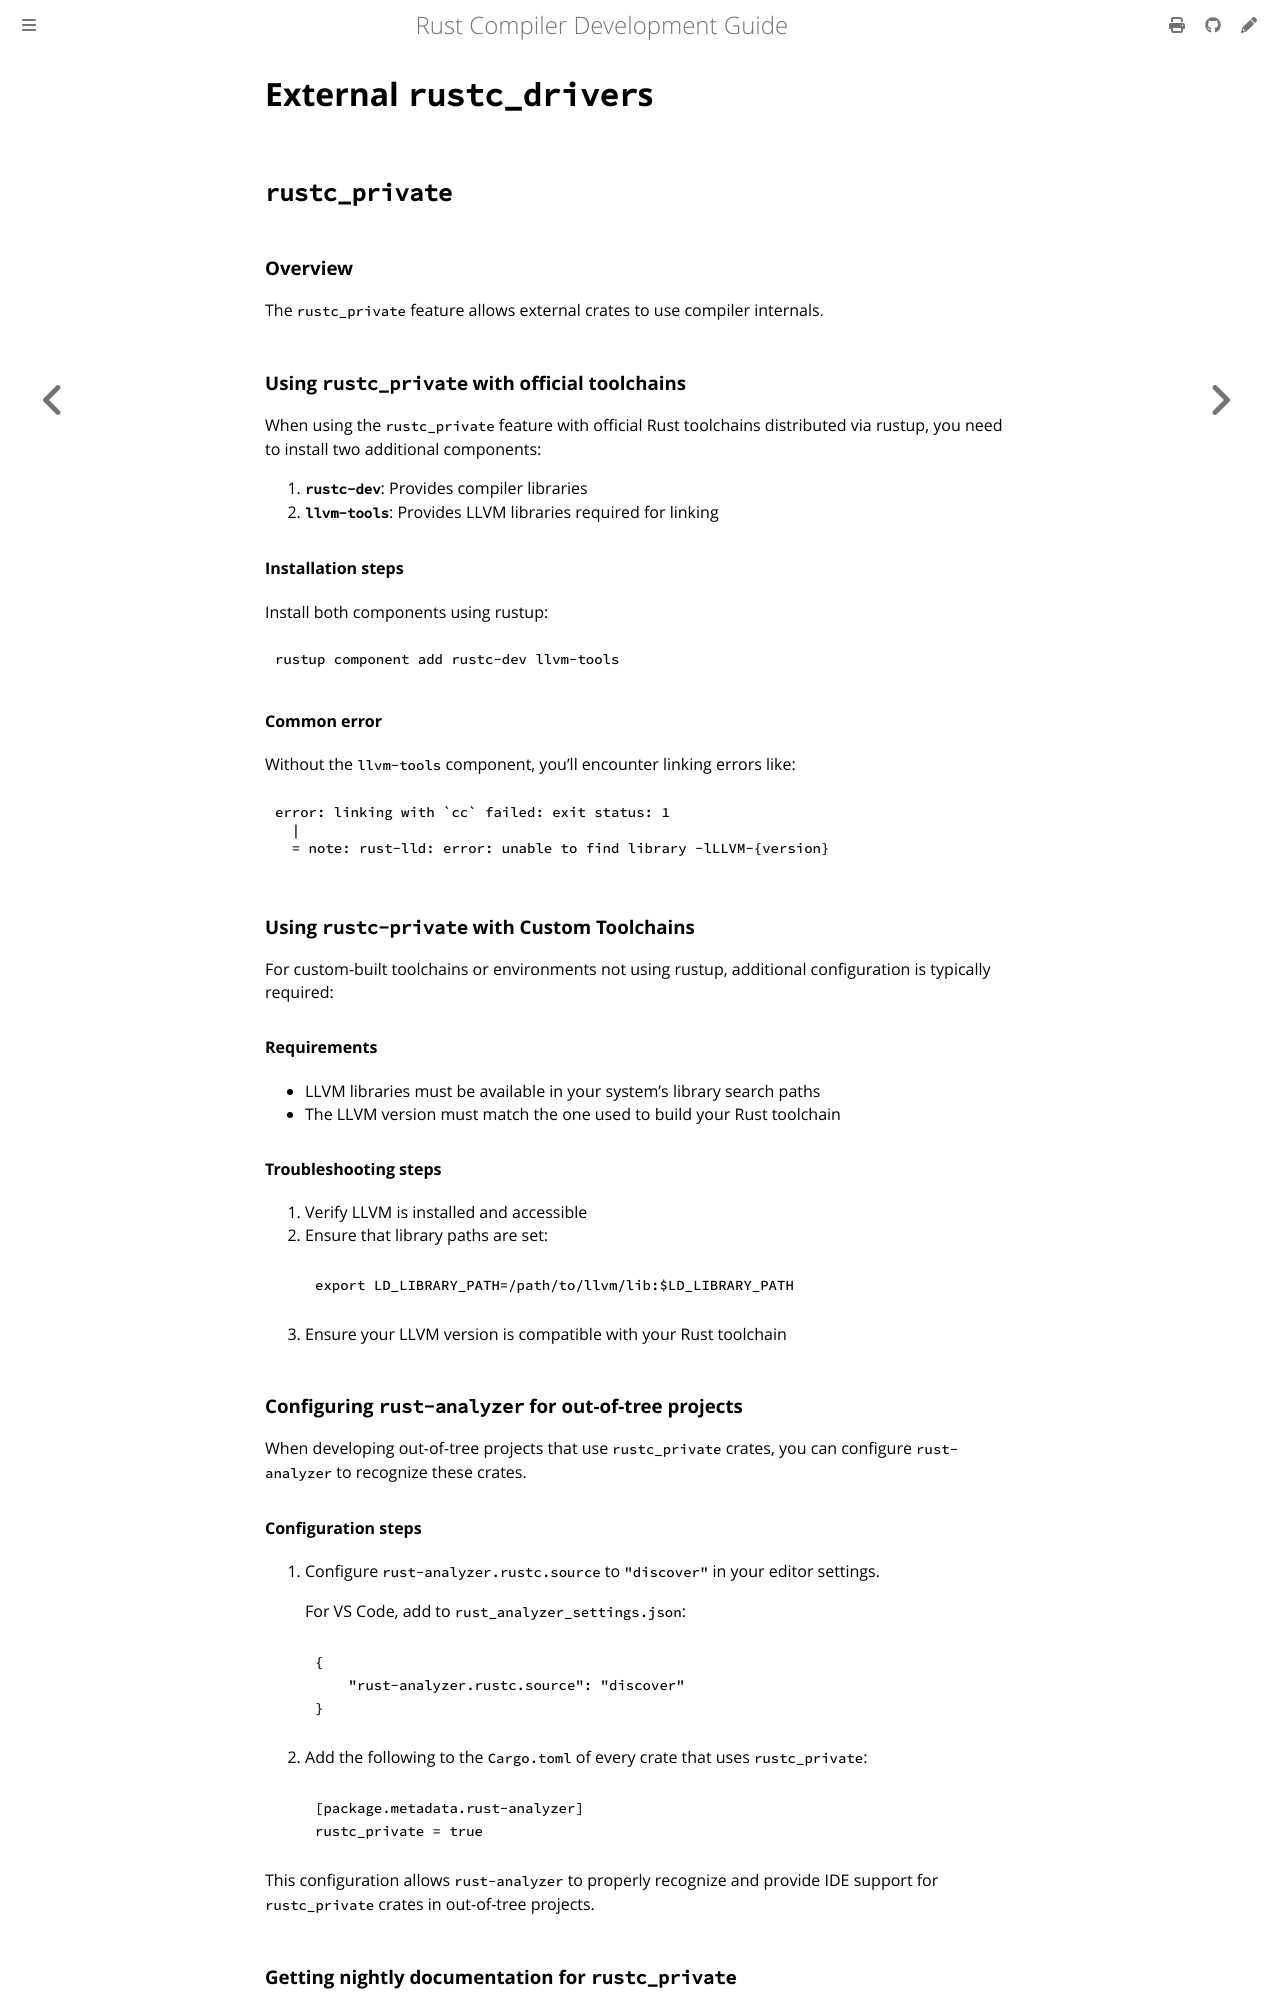

repository: rust-lang/rustc-dev-guide · page: rustc-driver/external-rustc-drivers.html · generator: mdbook

# External `rustc_driver`s

## `rustc_private`

### Overview

The `rustc_private` feature allows external crates to use compiler internals.

### Using `rustc_private` with official toolchains

When using the `rustc_private` feature with official Rust toolchains distributed via rustup, you need to install two additional components:

1. **`rustc-dev`**: Provides compiler libraries
2. **`llvm-tools`**: Provides LLVM libraries required for linking

#### Installation steps

Install both components using rustup:

```text
rustup component add rustc-dev llvm-tools
```

#### Common error

Without the `llvm-tools` component, you'll encounter linking errors like:

```text
error: linking with `cc` failed: exit status: 1
  |
  = note: rust-lld: error: unable to find library -lLLVM-{version}
```

### Using `rustc-private` with Custom Toolchains

For custom-built toolchains or environments not using rustup, additional configuration is typically required:

#### Requirements

- LLVM libraries must be available in your system's library search paths
- The LLVM version must match the one used to build your Rust toolchain

#### Troubleshooting steps

1. Verify LLVM is installed and accessible
2. Ensure that library paths are set:
   ```sh
   export LD_LIBRARY_PATH=/path/to/llvm/lib:$LD_LIBRARY_PATH
   ```
3. Ensure your LLVM version is compatible with your Rust toolchain

### Configuring `rust-analyzer` for out-of-tree projects

When developing out-of-tree projects that use `rustc_private` crates, you can configure `rust-analyzer` to recognize these crates.

#### Configuration steps

1. Configure `rust-analyzer.rustc.source` to `"discover"` in your editor settings.

   For VS Code, add to `rust_analyzer_settings.json`:
   ```json
   {
       "rust-analyzer.rustc.source": "discover"
   }
   ```

2. Add the following to the `Cargo.toml` of every crate that uses `rustc_private`:
   ```toml
   [package.metadata.rust-analyzer]
   rustc_private = true
   ```

This configuration allows `rust-analyzer` to properly recognize and provide IDE support for `rustc_private` crates in out-of-tree projects.

### Getting nightly documentation for `rustc_private`
